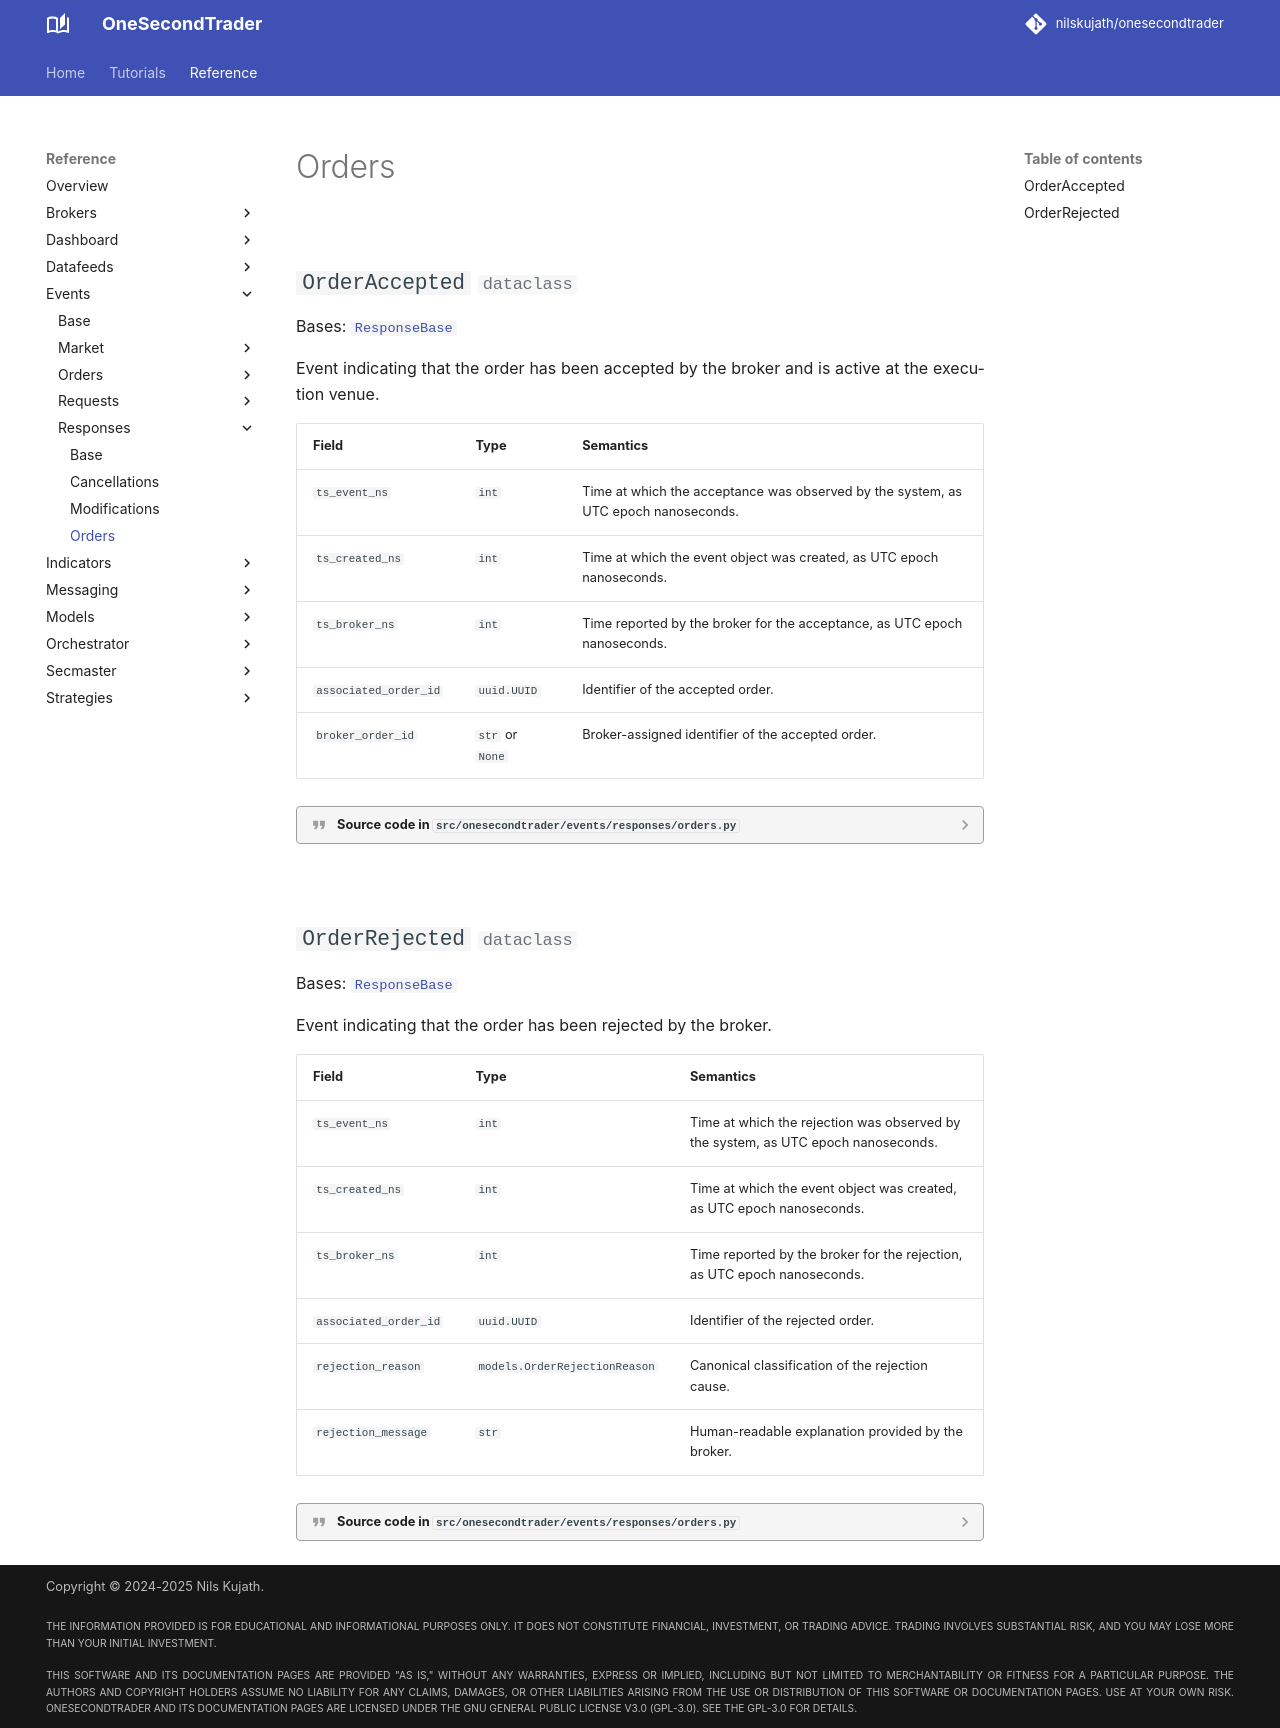

repository: nilskujath/onesecondtrader · page: reference/events/responses/orders/index.html · generator: mkdocs

# Orders

::: onesecondtrader.events.responses.orders
    options:
      show_root_heading: False
      show_source: true
      heading_level: 2
      show_root_toc_entry: False
